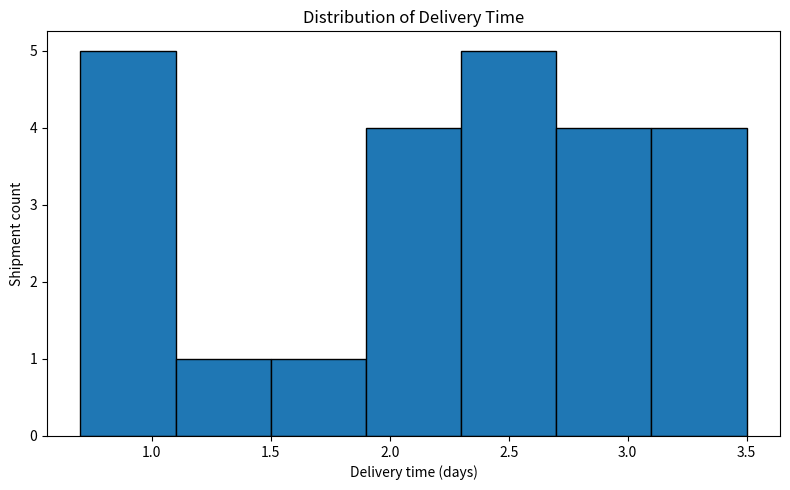
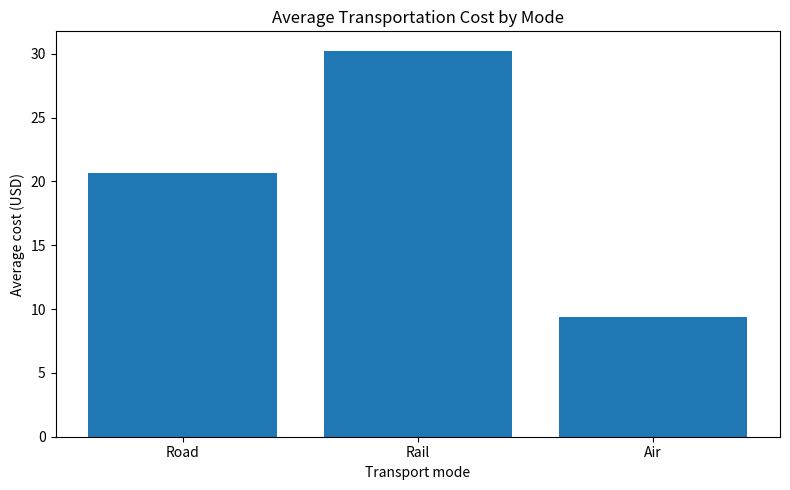
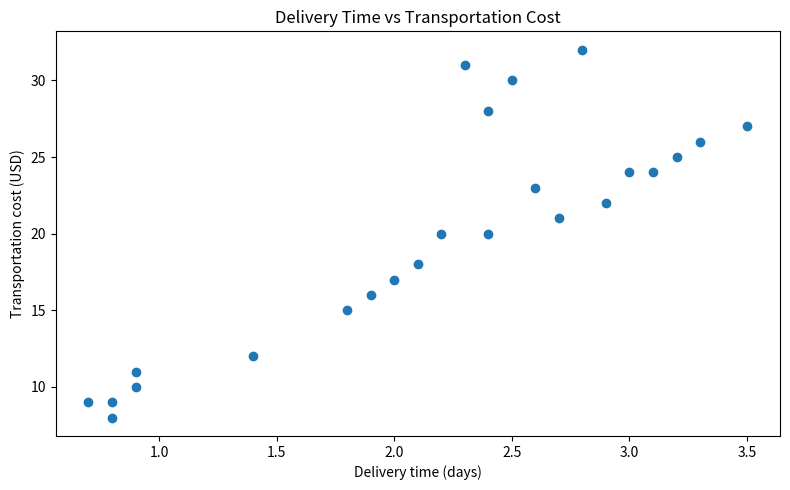
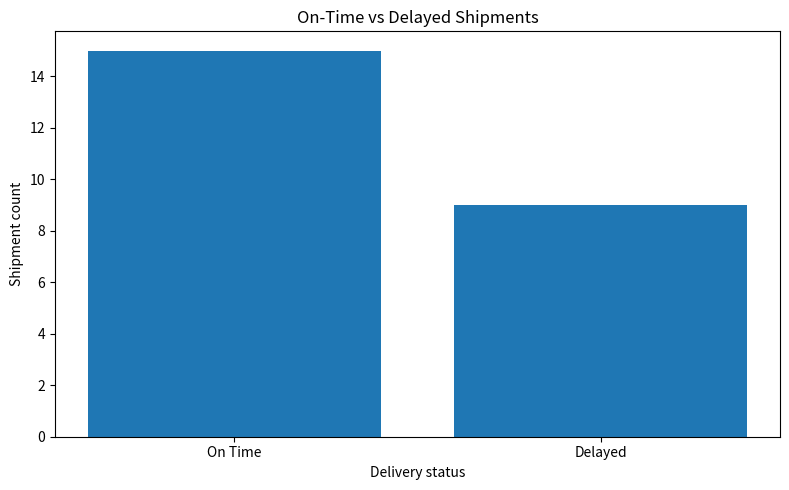
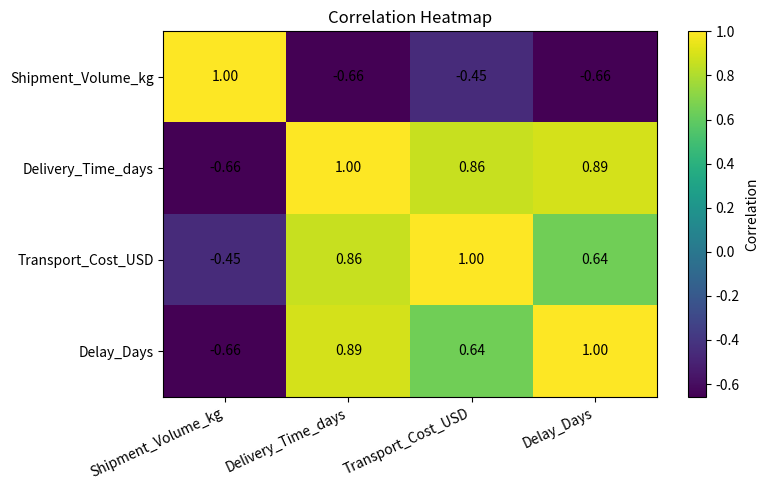
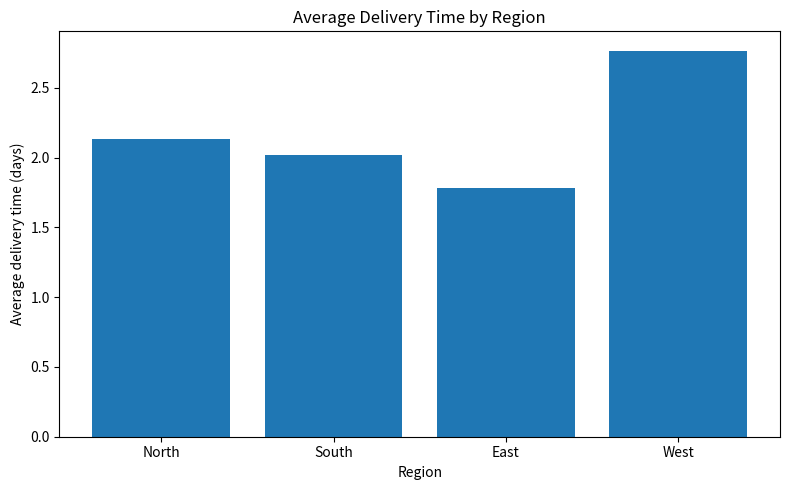

The script that saved these images, in order:
"""Week 3 Logistics EDA. Hypothetical sample data, not real company data.
Install: pip install pandas matplotlib numpy
Run: python week3_logistics_eda_visualization.py
"""
import pandas as pd
import matplotlib.pyplot as plt

data = [
[101,"North","Road",120,2.1,18,2,"On Time"],[102,"South","Road",85,1.4,12,1,"On Time"],
[103,"East","Air",310,0.8,8,0,"On Time"],[104,"West","Road",160,3.2,25,4,"Delayed"],
[105,"North","Rail",190,2.5,30,2,"On Time"],[106,"South","Road",95,1.8,15,3,"Delayed"],
[107,"East","Road",140,2.2,20,1,"On Time"],[108,"West","Air",340,0.7,9,0,"On Time"],
[109,"North","Road",130,2.9,22,3,"Delayed"],[110,"South","Rail",175,2.4,28,1,"On Time"],
[111,"East","Road",115,1.9,16,2,"On Time"],[112,"West","Road",155,3.5,27,5,"Delayed"],
[113,"North","Air",295,0.9,10,0,"On Time"],[114,"South","Road",105,2.7,21,4,"Delayed"],
[115,"East","Rail",205,2.3,31,2,"On Time"],[116,"West","Road",170,3.1,24,3,"Delayed"],
[117,"North","Road",125,2.0,17,1,"On Time"],[118,"South","Air",325,0.8,9,0,"On Time"],
[119,"East","Road",145,2.6,23,3,"Delayed"],[120,"West","Rail",185,2.8,32,2,"On Time"],
[121,"North","Road",135,2.4,20,2,"On Time"],[122,"South","Road",90,3.0,24,4,"Delayed"],
[123,"East","Air",305,0.9,11,0,"On Time"],[124,"West","Road",165,3.3,26,4,"Delayed"]]
cols=["Shipment_ID","Region","Transport_Mode","Shipment_Volume_kg","Delivery_Time_days","Transport_Cost_USD","Delay_Days","Delivery_Status"]
df=pd.DataFrame(data,columns=cols)
numeric=["Shipment_Volume_kg","Delivery_Time_days","Transport_Cost_USD","Delay_Days"]

print("Preview:\\n",df.head())
print("\\nDescriptive statistics:\\n",df[numeric].describe().round(2))
print("\\nStatus counts:\\n",df["Delivery_Status"].value_counts())
print("\\nAverage cost by mode:\\n",df.groupby("Transport_Mode")["Transport_Cost_USD"].mean().round(2))
print("\\nAverage delivery time by region:\\n",df.groupby("Region")["Delivery_Time_days"].mean().round(2))
print("\\nCorrelation matrix:\\n",df[numeric].corr().round(2))

plt.figure(figsize=(8,5)); plt.hist(df["Delivery_Time_days"],bins=7,edgecolor="black")
plt.title("Distribution of Delivery Time"); plt.xlabel("Delivery time (days)"); plt.ylabel("Shipment count")
plt.tight_layout(); plt.savefig("week3_delivery_time_distribution.png",dpi=150); plt.show()

mode_cost=df.groupby("Transport_Mode")["Transport_Cost_USD"].mean().reindex(["Road","Rail","Air"])
plt.figure(figsize=(8,5)); plt.bar(mode_cost.index,mode_cost.values)
plt.title("Average Transportation Cost by Mode"); plt.xlabel("Transport mode"); plt.ylabel("Average cost (USD)")
plt.tight_layout(); plt.savefig("week3_average_cost_by_mode.png",dpi=150); plt.show()

plt.figure(figsize=(8,5)); plt.scatter(df["Delivery_Time_days"],df["Transport_Cost_USD"])
plt.title("Delivery Time vs Transportation Cost"); plt.xlabel("Delivery time (days)"); plt.ylabel("Transportation cost (USD)")
plt.tight_layout(); plt.savefig("week3_delivery_time_vs_cost.png",dpi=150); plt.show()

counts=df["Delivery_Status"].value_counts().reindex(["On Time","Delayed"],fill_value=0)
plt.figure(figsize=(8,5)); plt.bar(counts.index,counts.values)
plt.title("On-Time vs Delayed Shipments"); plt.xlabel("Delivery status"); plt.ylabel("Shipment count")
plt.tight_layout(); plt.savefig("week3_delivery_status.png",dpi=150); plt.show()

corr=df[numeric].corr()
plt.figure(figsize=(8,5)); plt.imshow(corr.values,aspect="auto")
plt.xticks(range(len(numeric)),numeric,rotation=25,ha="right"); plt.yticks(range(len(numeric)),numeric)
plt.colorbar(label="Correlation"); plt.title("Correlation Heatmap")
for i in range(len(numeric)):
    for j in range(len(numeric)): plt.text(j,i,f"{corr.iloc[i,j]:.2f}",ha="center",va="center")
plt.tight_layout(); plt.savefig("week3_correlation_heatmap.png",dpi=150); plt.show()

region_time=df.groupby("Region")["Delivery_Time_days"].mean().reindex(["North","South","East","West"])
plt.figure(figsize=(8,5)); plt.bar(region_time.index,region_time.values)
plt.title("Average Delivery Time by Region"); plt.xlabel("Region"); plt.ylabel("Average delivery time (days)")
plt.tight_layout(); plt.savefig("week3_average_delivery_by_region.png",dpi=150); plt.show()

df.to_csv("week3_hypothetical_logistics_data.csv",index=False)
print("Saved PNG charts and week3_hypothetical_logistics_data.csv")
